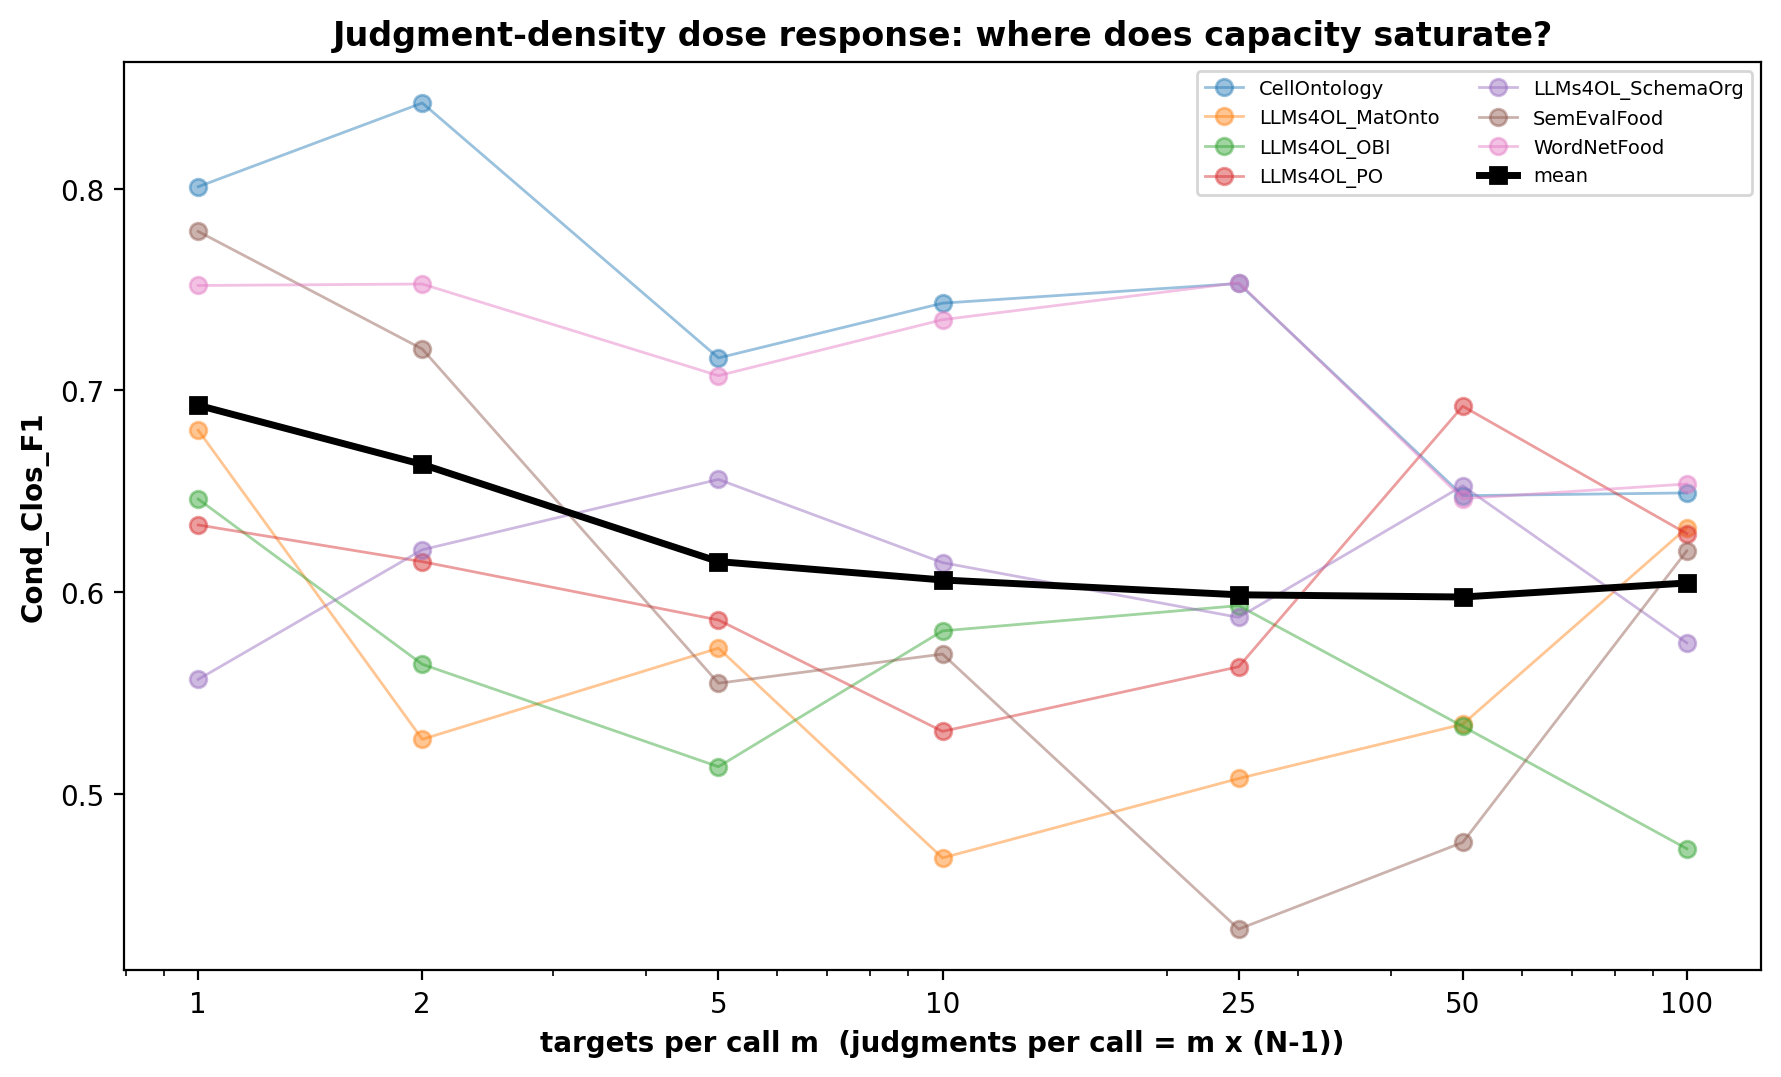

The table this chart was drawn from, first rows:
dataset, m, Cond_Clos_F1, judgments_per_call, mean_score, delta_vs_m1, t_p, wilcoxon_p, datasets_up
CellOntology_SUB, 1, 0.8009, 103, , , , , 
CellOntology_SUB, 2, 0.8424, 206, , , , , 
CellOntology_SUB, 5, 0.716, 515, , , , , 
CellOntology_SUB, 10, 0.7432, 1030, , , , , 
CellOntology_SUB, 25, 0.7529, 2575, , , , , 
CellOntology_SUB, 50, 0.6477, 5150, , , , , 
CellOntology_SUB, 100, 0.6491, 10300, , , , , 
LLMs4OL_MatOnto_SUB, 1, 0.6801, 99, , , , , 
LLMs4OL_MatOnto_SUB, 2, 0.5269, 198, , , , , 
LLMs4OL_MatOnto_SUB, 5, 0.5721, 495, , , , , 
LLMs4OL_MatOnto_SUB, 10, 0.4681, 990, , , , , 
LLMs4OL_MatOnto_SUB, 25, 0.5075, 2475, , , , , 
LLMs4OL_MatOnto_SUB, 50, 0.5344, 4950, , , , , 
LLMs4OL_MatOnto_SUB, 100, 0.6317, 9900, , , , , 
LLMs4OL_OBI_SUB, 1, 0.646, 99, , , , , 
LLMs4OL_OBI_SUB, 2, 0.5641, 198, , , , , 
LLMs4OL_OBI_SUB, 5, 0.5133, 495, , , , , 
LLMs4OL_OBI_SUB, 10, 0.5807, 990, , , , , 
LLMs4OL_OBI_SUB, 25, 0.5932, 2475, , , , , 
LLMs4OL_OBI_SUB, 50, 0.5333, 4950, , , , , 
LLMs4OL_OBI_SUB, 100, 0.4726, 9900, , , , , 
LLMs4OL_PO_SUB, 1, 0.6332, 99, , , , , 
LLMs4OL_PO_SUB, 2, 0.615, 198, , , , , 
LLMs4OL_PO_SUB, 5, 0.5861, 495, , , , , 
LLMs4OL_PO_SUB, 10, 0.5308, 990, , , , , 
LLMs4OL_PO_SUB, 25, 0.5629, 2475, , , , , 
LLMs4OL_PO_SUB, 50, 0.6921, 4950, , , , , 
LLMs4OL_PO_SUB, 100, 0.6289, 9900, , , , , 
LLMs4OL_SchemaOrg_SUB, 1, 0.5566, 101, , , , , 
LLMs4OL_SchemaOrg_SUB, 2, 0.6209, 202, , , , , 
LLMs4OL_SchemaOrg_SUB, 5, 0.6558, 505, , , , , 
LLMs4OL_SchemaOrg_SUB, 10, 0.6145, 1010, , , , , 
LLMs4OL_SchemaOrg_SUB, 25, 0.5873, 2525, , , , , 
LLMs4OL_SchemaOrg_SUB, 50, 0.6526, 5050, , , , , 
LLMs4OL_SchemaOrg_SUB, 100, 0.5747, 10100, , , , , 
SemEvalFood_SUB, 1, 0.7787, 99, , , , , 
SemEvalFood_SUB, 2, 0.7204, 198, , , , , 
SemEvalFood_SUB, 5, 0.5547, 495, , , , , 
SemEvalFood_SUB, 10, 0.5692, 990, , , , , 
SemEvalFood_SUB, 25, 0.4328, 2475, , , , , 
SemEvalFood_SUB, 50, 0.4758, 4950, , , , , 
SemEvalFood_SUB, 100, 0.6203, 9900, , , , , 
WordNetFood_SUB, 1, 0.7519, 99, , , , , 
WordNetFood_SUB, 2, 0.7527, 198, , , , , 
WordNetFood_SUB, 5, 0.7072, 495, , , , , 
WordNetFood_SUB, 10, 0.735, 990, , , , , 
WordNetFood_SUB, 25, 0.7533, 2475, , , , , 
WordNetFood_SUB, 50, 0.6463, 4950, , , , , 
WordNetFood_SUB, 100, 0.6535, 9900, , , , , 
, 2, , 206, 0.6632, -0.0293, 0.3413, 0.4688, 3/7
, 5, , 515, 0.615, -0.0775, 0.0836, 0.1094, 1/7
, 10, , 1030, 0.6059, -0.0866, 0.0588, 0.0781, 1/7
, 25, , 2575, 0.5985, -0.0939, 0.1007, 0.0781, 2/7
, 50, , 5150, 0.5975, -0.095, 0.1124, 0.0781, 2/7
, 100, , 10300, 0.6044, -0.0881, 0.0241, 0.0469, 1/7
KNEE: holds through m=1, 2, first degraded m, , , , , , 
